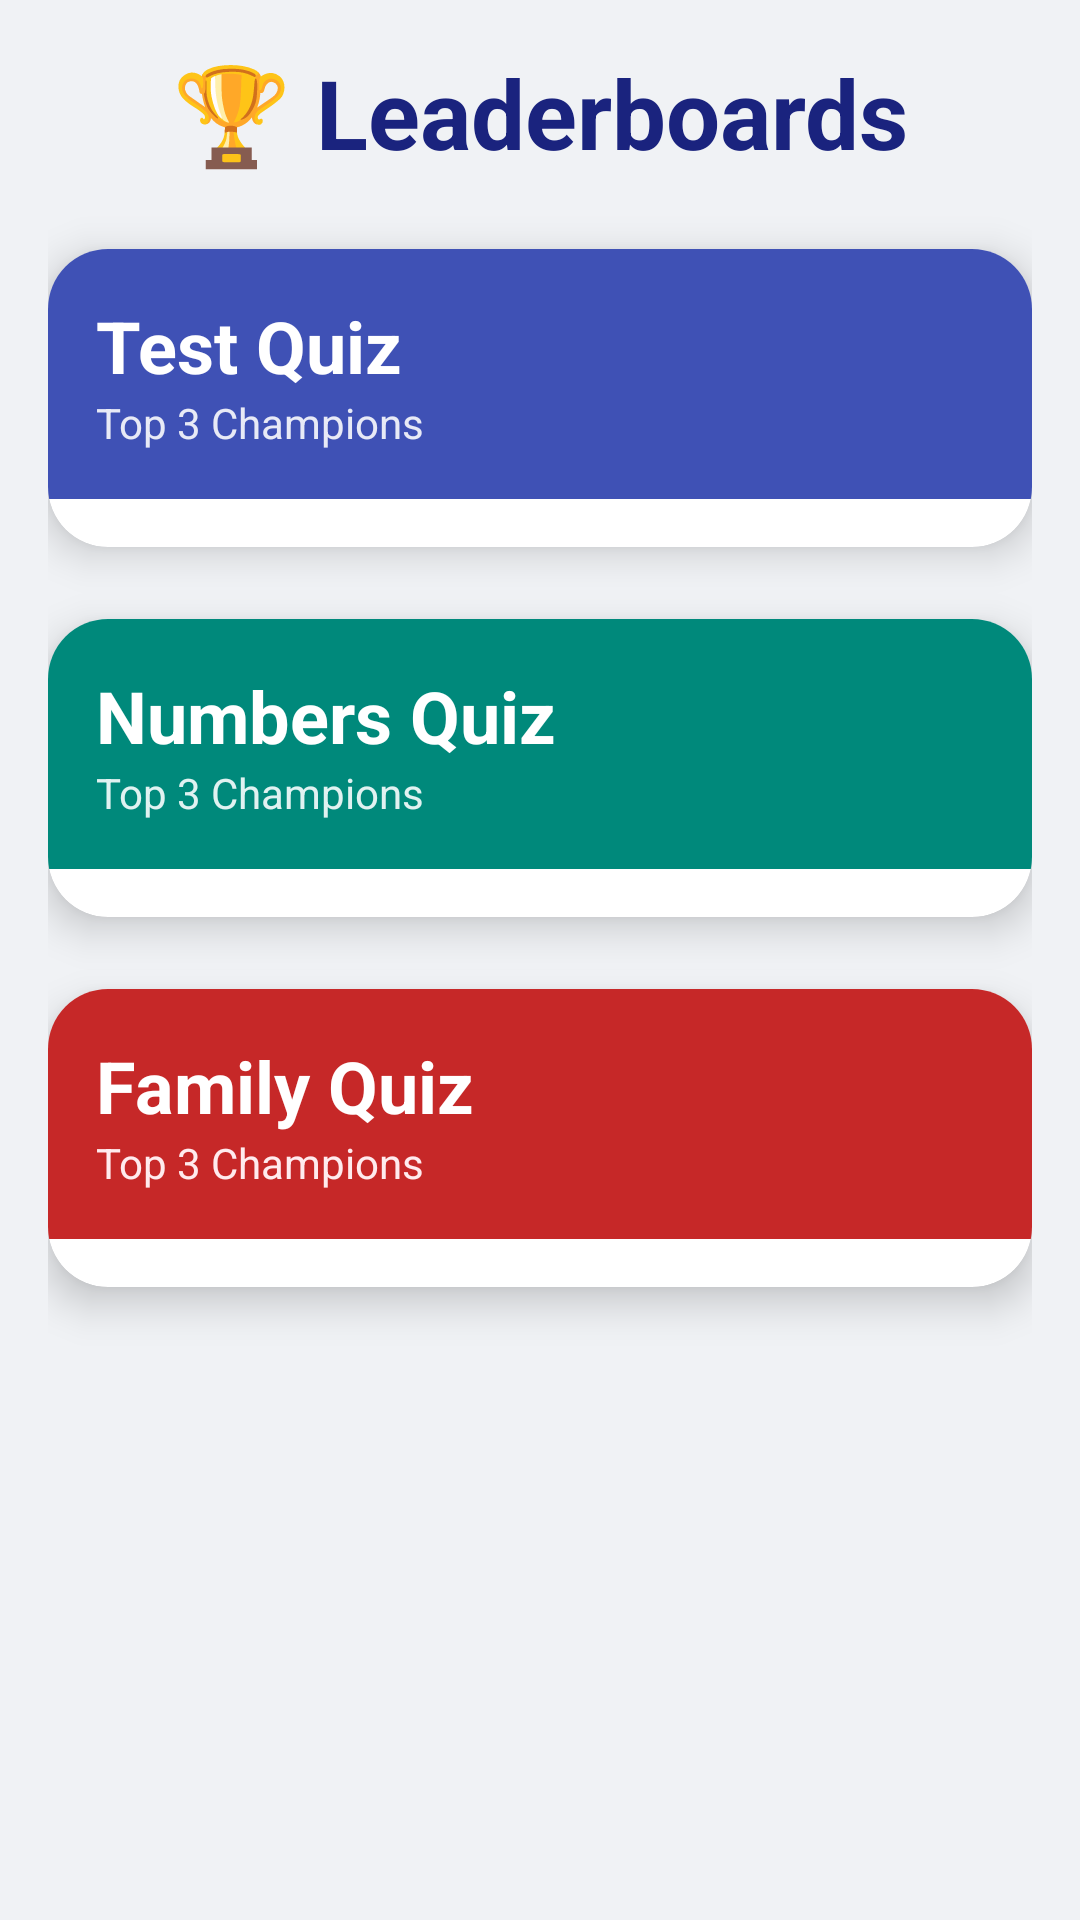

Android layout source for this screen:
<!-- AndroidManifest.xml: application theme Theme.Project1311 -->
<!-- res/layout/activity_leaderboards.xml -->
<?xml version="1.0" encoding="utf-8"?>
<ScrollView xmlns:android="http://schemas.android.com/apk/res/android"
    xmlns:app="http://schemas.android.com/apk/res-auto"
    android:layout_width="match_parent"
    android:layout_height="match_parent"
    android:background="#F0F2F5">

    <LinearLayout
        android:layout_width="match_parent"
        android:layout_height="wrap_content"
        android:orientation="vertical"
        android:padding="16dp">

        
        <TextView
            android:layout_width="match_parent"
            android:layout_height="wrap_content"
            android:text="🏆 Leaderboards"
            android:textSize="32sp"
            android:textStyle="bold"
            android:textColor="#1A237E"
            android:layout_marginBottom="24dp"
            android:textAlignment="center" />

        
        <androidx.cardview.widget.CardView
            android:layout_width="match_parent"
            android:layout_height="wrap_content"
            android:layout_marginBottom="24dp"
            app:cardCornerRadius="20dp"
            app:cardBackgroundColor="#FFFFFF"
            app:cardElevation="8dp">

            <LinearLayout
                android:layout_width="match_parent"
                android:layout_height="wrap_content"
                android:orientation="vertical">

                <LinearLayout
                    android:layout_width="match_parent"
                    android:layout_height="wrap_content"
                    android:background="#3F51B5"
                    android:padding="16dp"
                    android:orientation="vertical">

                    <TextView
                        android:layout_width="match_parent"
                        android:layout_height="wrap_content"
                        android:text="Test Quiz"
                        android:textSize="24sp"
                        android:textStyle="bold"
                        android:textColor="#FFFFFF"/>

                    <TextView
                        android:layout_width="match_parent"
                        android:layout_height="wrap_content"
                        android:text="Top 3 Champions"
                        android:textSize="14sp"
                        android:textColor="#E8EAF6"/>
                </LinearLayout>

                <androidx.recyclerview.widget.RecyclerView
                    android:id="@+id/testLeaderboardRecyclerView"
                    android:layout_width="match_parent"
                    android:layout_height="wrap_content"
                    android:paddingVertical="8dp"/>
            </LinearLayout>
        </androidx.cardview.widget.CardView>

        
        <androidx.cardview.widget.CardView
            android:layout_width="match_parent"
            android:layout_height="wrap_content"
            android:layout_marginBottom="24dp"
            app:cardCornerRadius="20dp"
            app:cardBackgroundColor="#FFFFFF"
            app:cardElevation="8dp">

            <LinearLayout
                android:layout_width="match_parent"
                android:layout_height="wrap_content"
                android:orientation="vertical">

                <LinearLayout
                    android:layout_width="match_parent"
                    android:layout_height="wrap_content"
                    android:background="#00897B"
                    android:padding="16dp"
                    android:orientation="vertical">

                    <TextView
                        android:layout_width="match_parent"
                        android:layout_height="wrap_content"
                        android:text="Numbers Quiz"
                        android:textSize="24sp"
                        android:textStyle="bold"
                        android:textColor="#FFFFFF"/>

                    <TextView
                        android:layout_width="match_parent"
                        android:layout_height="wrap_content"
                        android:text="Top 3 Champions"
                        android:textSize="14sp"
                        android:textColor="#E0F2F1"/>
                </LinearLayout>

                <androidx.recyclerview.widget.RecyclerView
                    android:id="@+id/numbersLeaderboardRecyclerView"
                    android:layout_width="match_parent"
                    android:layout_height="wrap_content"
                    android:paddingVertical="8dp"/>
            </LinearLayout>
        </androidx.cardview.widget.CardView>

        
        <androidx.cardview.widget.CardView
            android:layout_width="match_parent"
            android:layout_height="wrap_content"
            android:layout_marginBottom="24dp"
            app:cardCornerRadius="20dp"
            app:cardBackgroundColor="#FFFFFF"
            app:cardElevation="8dp">

            <LinearLayout
                android:layout_width="match_parent"
                android:layout_height="wrap_content"
                android:orientation="vertical">

                <LinearLayout
                    android:layout_width="match_parent"
                    android:layout_height="wrap_content"
                    android:background="#C62828"
                    android:padding="16dp"
                    android:orientation="vertical">

                    <TextView
                        android:layout_width="match_parent"
                        android:layout_height="wrap_content"
                        android:text="Family Quiz"
                        android:textSize="24sp"
                        android:textStyle="bold"
                        android:textColor="#FFFFFF"/>

                    <TextView
                        android:layout_width="match_parent"
                        android:layout_height="wrap_content"
                        android:text="Top 3 Champions"
                        android:textSize="14sp"
                        android:textColor="#FFEBEE"/>
                </LinearLayout>

                <androidx.recyclerview.widget.RecyclerView
                    android:id="@+id/familyLeaderboardRecyclerView"
                    android:layout_width="match_parent"
                    android:layout_height="wrap_content"
                    android:paddingVertical="8dp"/>
            </LinearLayout>
        </androidx.cardview.widget.CardView>
    </LinearLayout>
</ScrollView>
<!-- resources referenced by this layout -->
<resources>
  <style name="Theme.Project1311" parent="Base.Theme.Project1311" />
  <style name="Base.Theme.Project1311" parent="Theme.Material3.DayNight.NoActionBar">
          
          
      </style>
</resources>
